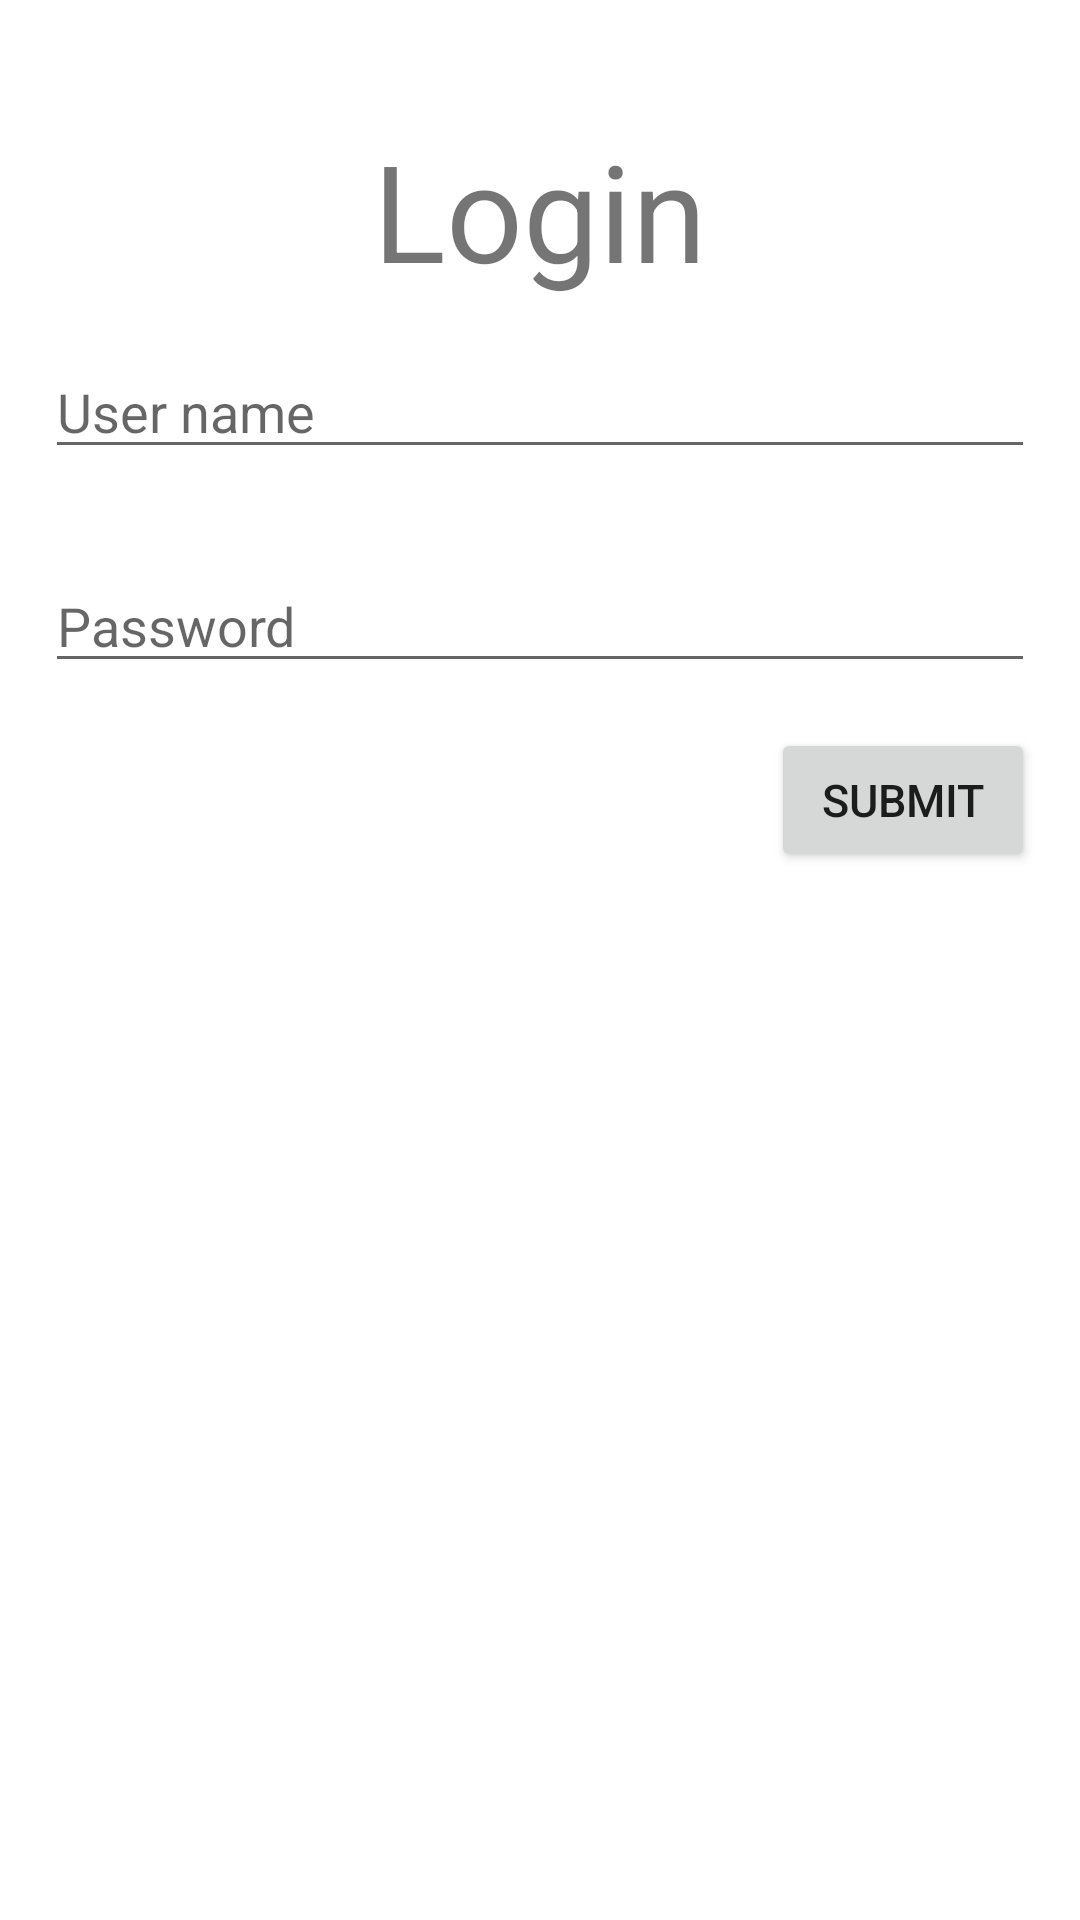

The Android layout XML behind this screen, and the referenced resources:
<!-- AndroidManifest.xml: application theme Theme.RegisterExercise -->
<!-- res/layout/activity_login.xml -->
<?xml version="1.0" encoding="utf-8"?>
<LinearLayout xmlns:android="http://schemas.android.com/apk/res/android"
    xmlns:app="http://schemas.android.com/apk/res-auto"
    xmlns:tools="http://schemas.android.com/tools"
    android:layout_width="match_parent"
    android:layout_height="match_parent"
    android:orientation="vertical"
    tools:context=".LoginActivity">

    <TextView
        android:layout_width="match_parent"
        android:layout_height="wrap_content"
        android:text="Login"
        android:layout_marginTop="40dp"
        android:textSize="45dp"
        android:gravity="center"/>

    <EditText
        android:id="@+id/user_name_login"
        android:layout_width="match_parent"
        android:layout_height="wrap_content"
        android:hint="@string/user_name"
        android:textSize="18dp"
        android:layout_margin="15dp"/>

    <EditText
        android:id="@+id/password_login"
        android:layout_width="match_parent"
        android:layout_height="wrap_content"
        android:hint="@string/password"
        android:textSize="18dp"
        android:layout_margin="15dp"/>

    <Button
        android:id="@+id/login_button"
        android:layout_width="wrap_content"
        android:layout_height="wrap_content"
        android:layout_gravity="end"
        android:layout_marginEnd="15dp"
        android:textSize="15dp"
        android:text="@string/submit_button"/>





</LinearLayout>
<!-- resources referenced by this layout -->
<resources>
  <string name="password">Password</string>
  <string name="submit_button">submit</string>
  <string name="user_name">User name</string>
  <style name="Theme.RegisterExercise" parent="Theme.MaterialComponents.DayNight.DarkActionBar">
          
          <item name="colorPrimary">@color/purple_500</item>
          <item name="colorPrimaryVariant">@color/purple_700</item>
          <item name="colorOnPrimary">@color/white</item>
          
          <item name="colorSecondary">@color/teal_200</item>
          <item name="colorSecondaryVariant">@color/teal_700</item>
          <item name="colorOnSecondary">@color/black</item>
          
          <item name="android:statusBarColor">?attr/colorPrimaryVariant</item>
          
      </style>
  <!-- not gathered from this repository: default colours our renderer supplied (Android Studio template values) -->
  <color name="purple_500">#FF6200EE</color>
  <color name="purple_700">#FF3700B3</color>
  <color name="teal_200">#FF03DAC5</color>
  <color name="teal_700">#FF018786</color>
  <color name="black">#FF000000</color>
  <color name="white">#FFFFFFFF</color>
</resources>
